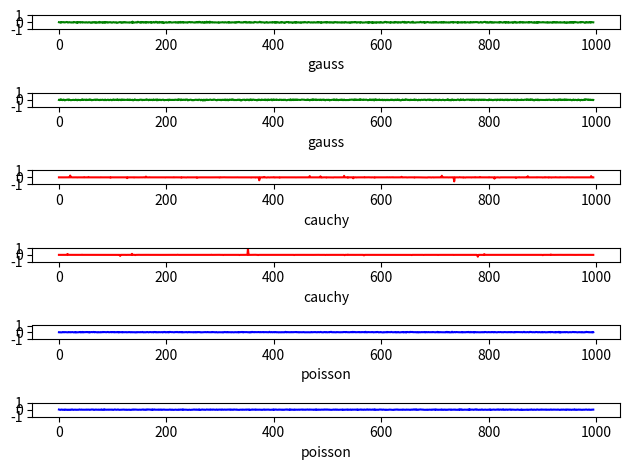

The script that saved this image:
import numpy as np
import matplotlib.pyplot as plt
from scipy.stats import levy
import scipy.signal as sig
import os

# [redacted]


#make noisy data to add a third class to seismic discrimination mrnn
#all traces have been demeaned and normalized to +/- unity

###data parameters###
#length of traces (number of points)
npts = 996
m = npts
#number of traces
traces = 5
n = traces

#gaussian noise matrix (brownian)
gauss = np.random.normal(0,1,[n,m])
for i in range(n):
#    gauss[i]= gauss[i]-np.mean(gauss[i])
    gauss[i] = gauss[i]/np.linalg.norm(gauss[i])

plt.figure(1)
for i in range(2):
    ax = plt.subplot(6,1,i+1)
    ax.set_xlabel("gauss")
    ax.set_ylim(-1,1)
    plt.plot(range(npts),gauss[i],color='g')

#cauchy noise matrix
cauchy = np.random.standard_cauchy([n,m])
for i in range(n):
#    cauchy[i] = cauchy[i]-np.mean(cauchy[i])
    cauchy[i] = cauchy[i]/np.linalg.norm(cauchy[i])    

for i in range(2,4):
    ax = plt.subplot(6,1,i+1)
    ax.set_xlabel("cauchy")
    ax.set_ylim(-1,1)
    plt.plot(range(npts),cauchy[i-3],color='r')

#poisson spiked brownian noise (levy process) 
#spike = levy.rvs(size=[n,m])
spike = np.random.poisson(lam=3,size=[n,m])
spike = spike + np.random.normal(0,1,[n,m])
for i in range(n):
#    spike[i] = spike[i]-np.mean(spike[i])
    spike[i] = spike[i]/np.linalg.norm(spike[i])
                          
for i in range(4,6):
    ax = plt.subplot(6,1,i+1)
    ax.set_xlabel("poisson")
    ax.set_ylim(-1,1)
    plt.plot(range(npts),spike[i-6],color='b')

plt.tight_layout()
plt.show()



                          
